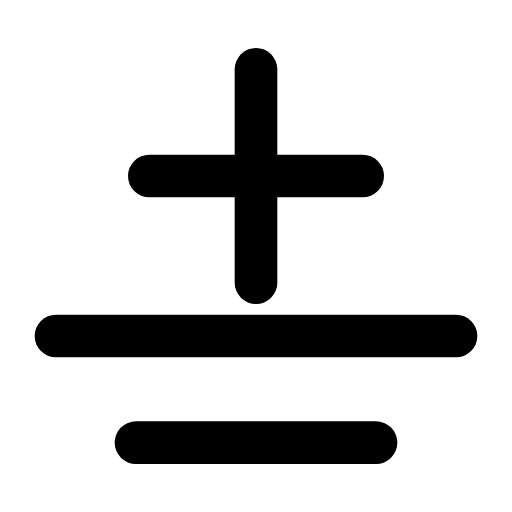
t = 0.00 s
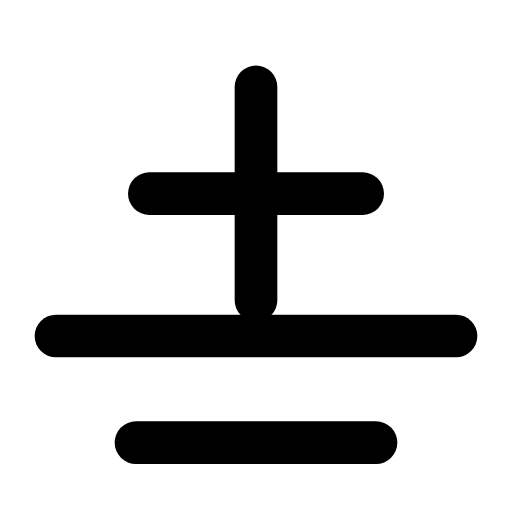
t = 0.26 s
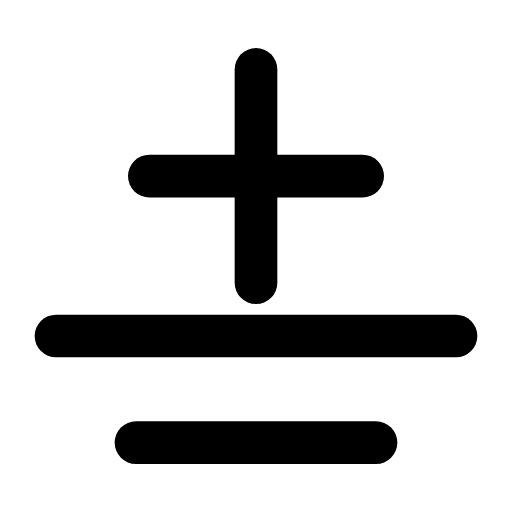
t = 0.53 s
t = 0.78 s: frame unchanged from t = 0.00 s, image omitted
t = 1.06 s: frame unchanged from t = 0.00 s, image omitted
t = 1.33 s: frame unchanged from t = 0.00 s, image omitted

The animated SVG that drew these frames (rendered in a browser with its animation timeline set to each time). Animation: 1 SMIL element (animateTransform=1); one cycle of 1.60 s, repeats indefinitely.

<svg xmlns="http://www.w3.org/2000/svg" width="24" height="24" viewBox="0 0 24 24" fill="none"><g transform="translate(-3 -1.125) scale(1.25)"><g><animateTransform attributeName="transform" type="translate" values="0 0;0 0;0 0.8;0 0;0 0;0 0;0 0;0 0.8;0 0;0 0;0 0" keyTimes="0;0.135;0.2475;0.36;0.45;0.6;0.66;0.735;0.81;0.9;1" dur="1.6s" repeatCount="indefinite" calcMode="spline" keySplines="0.16 1 0.3 1;0.16 1 0.3 1;0.16 1 0.3 1;0.16 1 0.3 1;0.16 1 0.3 1;0.16 1 0.3 1;0.16 1 0.3 1;0.16 1 0.3 1;0.16 1 0.3 1;0.16 1 0.3 1"/><line stroke="currentColor" stroke-width="1.6" stroke-linecap="round" stroke-linejoin="round" fill="none" x1="12" x2="12" y1="3.5" y2="11.5"></line><line stroke="currentColor" stroke-width="1.6" stroke-linecap="round" stroke-linejoin="round" fill="none" x1="8" x2="16" y1="7.5" y2="7.5"></line></g><line stroke="currentColor" stroke-width="1.6" stroke-linecap="round" stroke-linejoin="round" fill="none" x1="7.5" x2="16.5" y1="17.5" y2="17.5"></line><line stroke="currentColor" stroke-width="1.6" stroke-linecap="round" stroke-linejoin="round" fill="none" x1="4.5" x2="19.5" y1="13.5" y2="13.5"></line></g></svg>
